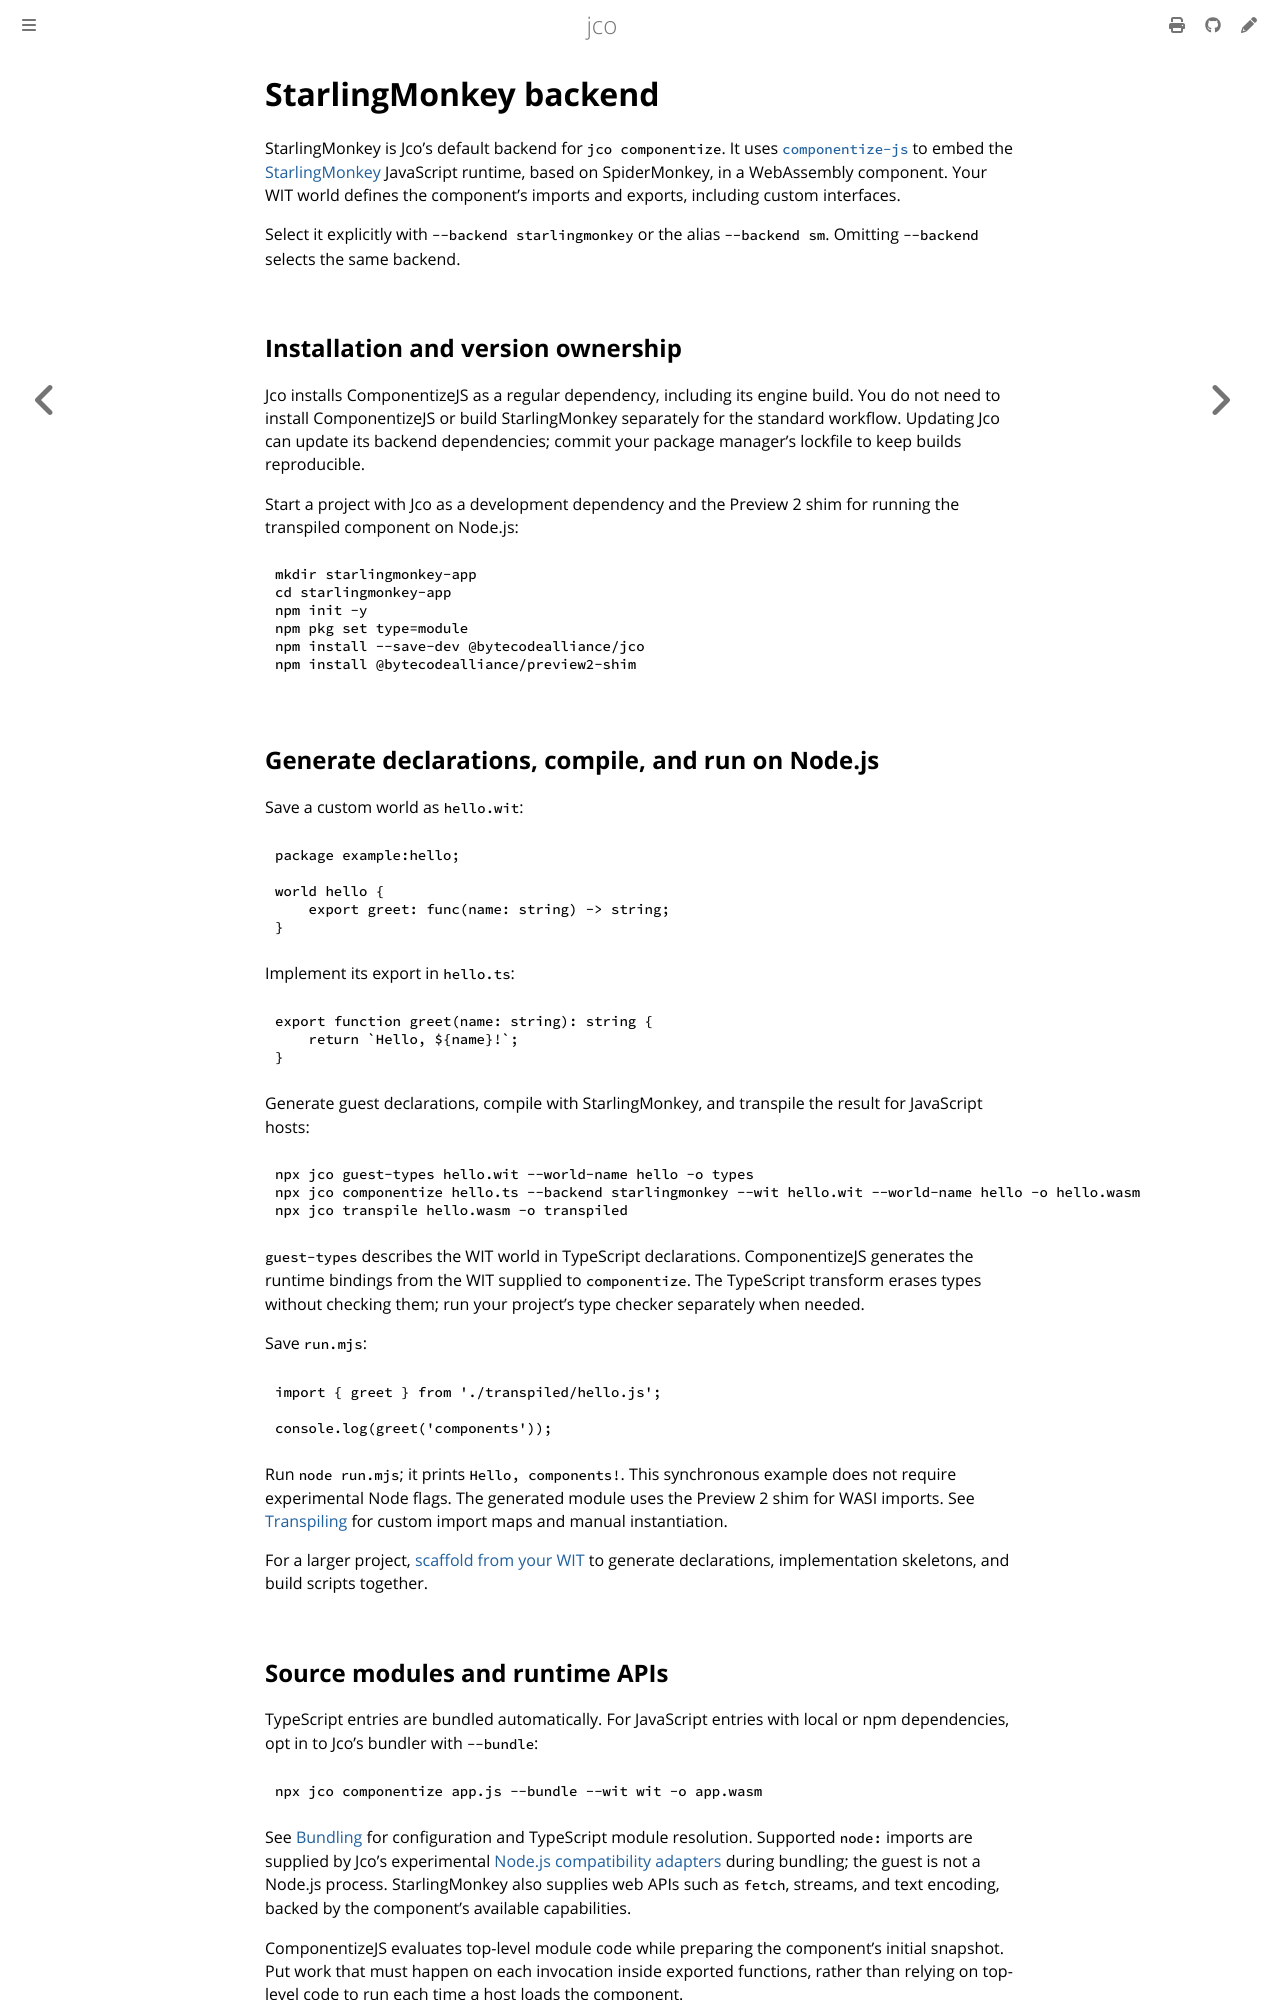

repository: bytecodealliance/jco · page: starlingmonkey.html · generator: mdbook

# StarlingMonkey backend

StarlingMonkey is Jco's default backend for `jco componentize`. It uses
[`componentize-js`](https://github.com/bytecodealliance/ComponentizeJS) to embed the
[StarlingMonkey](https://github.com/bytecodealliance/StarlingMonkey) JavaScript
runtime, based on SpiderMonkey, in a WebAssembly component. Your WIT world defines
the component's imports and exports, including custom interfaces.

Select it explicitly with `--backend starlingmonkey` or the alias `--backend sm`.
Omitting `--backend` selects the same backend.

## Installation and version ownership

Jco installs ComponentizeJS as a regular dependency, including its engine build.
You do not need to install ComponentizeJS or build StarlingMonkey separately for
the standard workflow. Updating Jco can update its backend dependencies; commit
your package manager's lockfile to keep builds reproducible.

Start a project with Jco as a development dependency and the Preview 2 shim for
running the transpiled component on Node.js:

```sh
mkdir starlingmonkey-app
cd starlingmonkey-app
npm init -y
npm pkg set type=module
npm install --save-dev @bytecodealliance/jco
npm install @bytecodealliance/preview2-shim
```

## Generate declarations, compile, and run on Node.js

Save a custom world as `hello.wit`:

```wit
package example:hello;

world hello {
    export greet: func(name: string) -> string;
}
```

Implement its export in `hello.ts`:

```ts
export function greet(name: string): string {
    return `Hello, ${name}!`;
}
```

Generate guest declarations, compile with StarlingMonkey, and transpile the
result for JavaScript hosts:

```sh
npx jco guest-types hello.wit --world-name hello -o types
npx jco componentize hello.ts --backend starlingmonkey --wit hello.wit --world-name hello -o hello.wasm
npx jco transpile hello.wasm -o transpiled
```

`guest-types` describes the WIT world in TypeScript declarations. ComponentizeJS
generates the runtime bindings from the WIT supplied to `componentize`.
The TypeScript transform erases types without checking them; run your project's
type checker separately when needed.

Save `run.mjs`:

```js
import { greet } from './transpiled/hello.js';

console.log(greet('components'));
```

Run `node run.mjs`; it prints `Hello, components!`. This synchronous example
does not require experimental Node flags. The generated module uses the Preview 2
shim for WASI imports. See [Transpiling](./transpiling.md) for custom import maps
and manual instantiation.

For a larger project, [scaffold from your WIT](./creating-new-js-components.md#scaffold-a-project-from-wit)
to generate declarations, implementation skeletons, and build scripts together.
